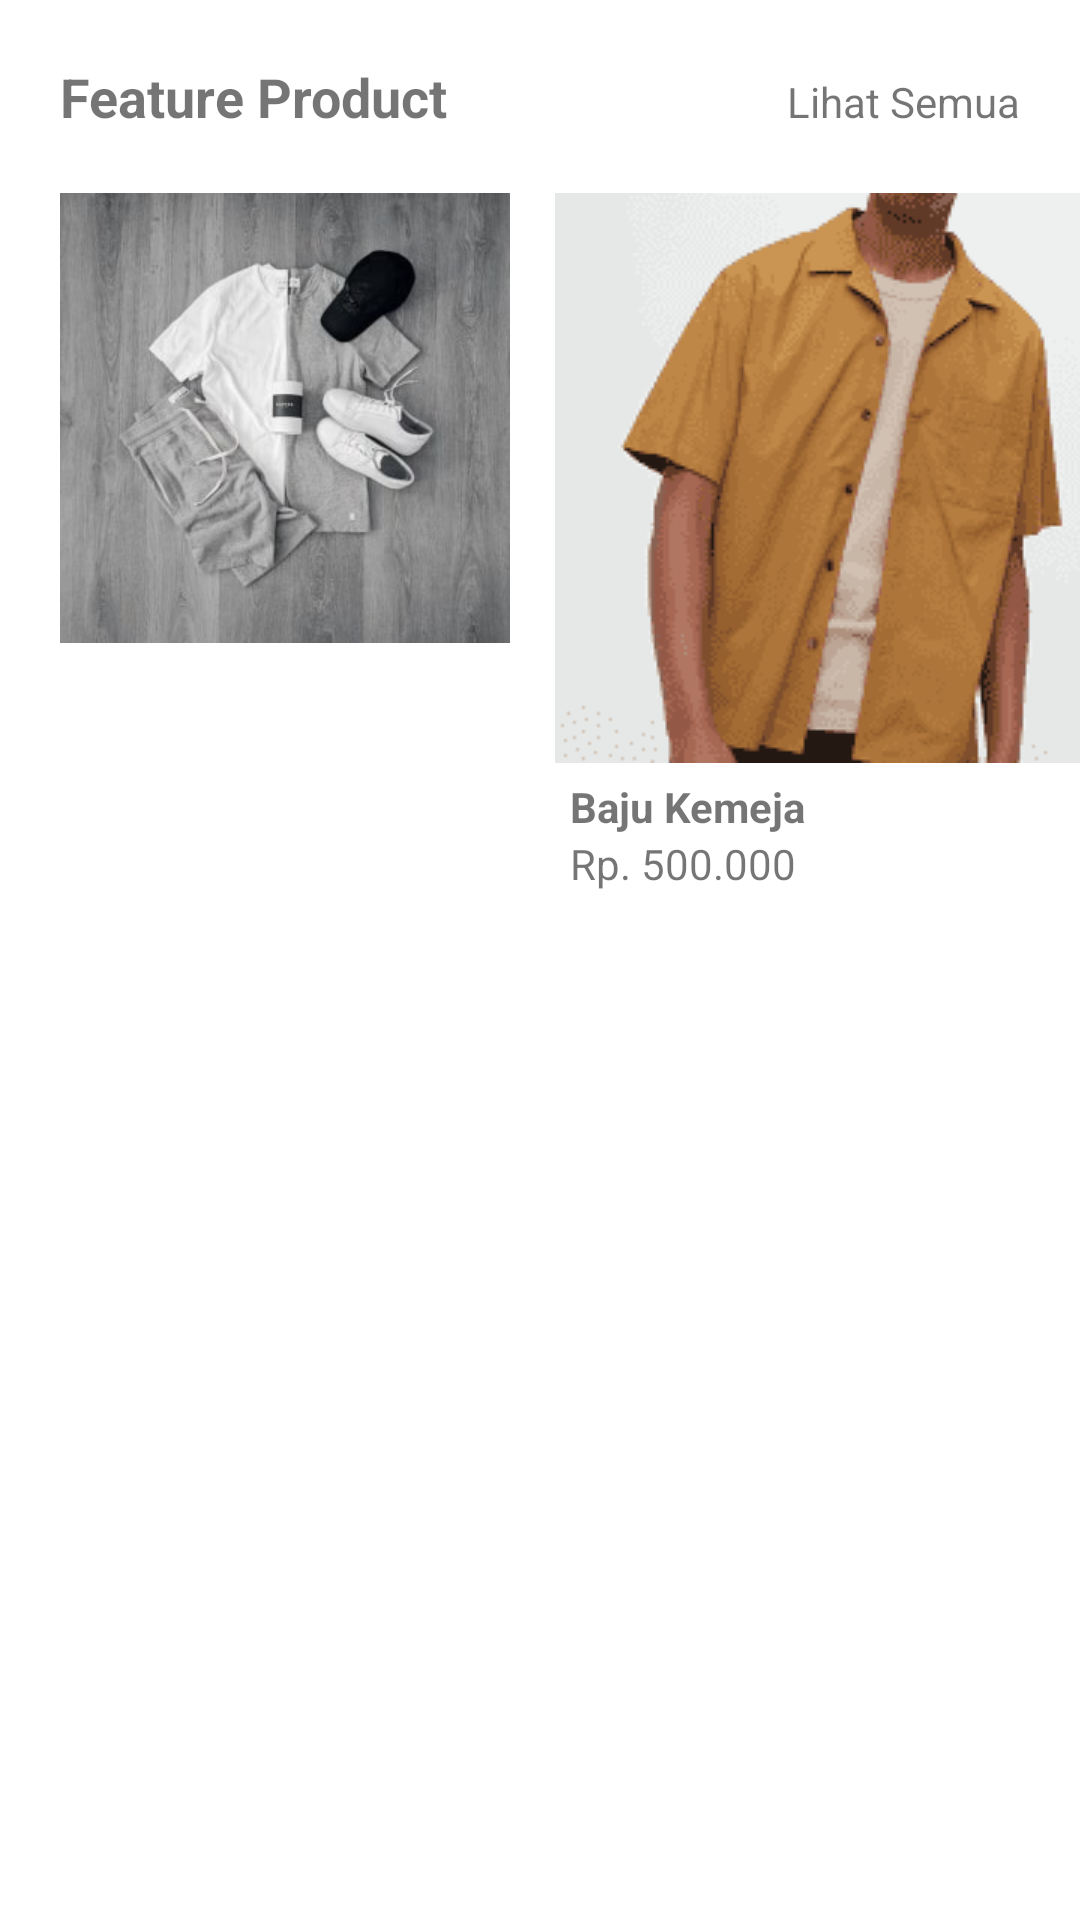

Write the Android layout XML for this screen, with the resource values it uses.
<!-- AndroidManifest.xml: application theme Theme.WarungTepatFinalProject -->
<!-- res/layout/layout_feature_product.xml -->
<?xml version="1.0" encoding="utf-8"?>
<LinearLayout xmlns:android="http://schemas.android.com/apk/res/android"
    android:layout_width="match_parent"
    android:layout_height="match_parent"
    android:orientation="vertical">

    <LinearLayout
        android:layout_width="match_parent"
        android:layout_height="wrap_content"
        android:orientation="horizontal"
        android:padding="20dp">

        <TextView
            android:layout_width="match_parent"
            android:layout_height="wrap_content"
            android:layout_weight="1"
            android:text="Feature Product"
            android:textSize="18dp"
            android:textStyle="bold" />

        <TextView
            android:layout_width="wrap_content"
            android:layout_height="wrap_content"
            android:text="Lihat Semua" />
    </LinearLayout>

    <HorizontalScrollView
        android:layout_width="match_parent"
        android:layout_height="wrap_content"
        android:scrollbars="none">

        <LinearLayout
            android:layout_width="match_parent"
            android:layout_height="wrap_content"
            android:orientation="horizontal">

            <RelativeLayout
                android:layout_width="20dp"
                android:layout_height="match_parent" />

            <LinearLayout
                android:layout_width="wrap_content"
                android:layout_height="150dp"
                android:orientation="vertical">

                <ImageView
                    android:layout_width="match_parent"
                    android:layout_height="wrap_content"
                    android:adjustViewBounds="true"
                    android:cropToPadding="true"
                    android:src="@drawable/baju" />

                <LinearLayout
                    android:layout_width="match_parent"
                    android:layout_height="match_parent"
                    android:orientation="vertical"
                    android:padding="5dp">

                    <TextView
                        android:layout_width="match_parent"
                        android:layout_height="wrap_content"
                        android:text="Baju Kemeja"
                        android:textStyle="bold" />

                    <TextView
                        android:layout_width="match_parent"
                        android:layout_height="wrap_content"
                        android:text="Rp. 500.000" />
                </LinearLayout>
            </LinearLayout>

            <RelativeLayout
                android:layout_width="15dp"
                android:layout_height="match_parent" />

            <LinearLayout
                android:layout_width="wrap_content"
                android:layout_height="wrap_content"
                android:orientation="vertical">

                <ImageView
                    android:layout_width="match_parent"
                    android:layout_height="wrap_content"
                    android:adjustViewBounds="true"
                    android:cropToPadding="true"
                    android:src="@drawable/shirt" />

                <LinearLayout
                    android:layout_width="match_parent"
                    android:layout_height="match_parent"
                    android:orientation="vertical"
                    android:padding="5dp">

                    <TextView
                        android:layout_width="match_parent"
                        android:layout_height="wrap_content"
                        android:text="Baju Kemeja"
                        android:textStyle="bold" />

                    <TextView
                        android:layout_width="match_parent"
                        android:layout_height="wrap_content"
                        android:text="Rp. 500.000" />
                </LinearLayout>
            </LinearLayout>

            <RelativeLayout
                android:layout_width="15dp"
                android:layout_height="match_parent" />

            <LinearLayout
                android:layout_width="wrap_content"
                android:layout_height="wrap_content"
                android:orientation="vertical">

                <ImageView
                    android:layout_width="match_parent"
                    android:layout_height="wrap_content"
                    android:adjustViewBounds="true"
                    android:cropToPadding="true"
                    android:src="@drawable/shirt" />

                <LinearLayout
                    android:layout_width="match_parent"
                    android:layout_height="match_parent"
                    android:orientation="vertical"
                    android:padding="5dp">

                    <TextView
                        android:layout_width="match_parent"
                        android:layout_height="wrap_content"
                        android:text="Baju Kemeja"
                        android:textStyle="bold" />

                    <TextView
                        android:layout_width="match_parent"
                        android:layout_height="wrap_content"
                        android:text="Rp. 500.000" />
                </LinearLayout>
            </LinearLayout>
        </LinearLayout>
    </HorizontalScrollView>
</LinearLayout>
<!-- resources referenced by this layout -->
<resources>
  <!-- drawable baju: png bitmap (drawable, 28269 bytes) -->
  <!-- drawable shirt: png bitmap (drawable, 7603 bytes) -->
  <style name="Theme.WarungTepatFinalProject" parent="Theme.MaterialComponents.DayNight.DarkActionBar">
          
          <item name="colorPrimary">@color/colorPrimary</item>
          <item name="colorPrimaryVariant">@color/colorPrimaryDark</item>
          <item name="colorOnPrimary">@color/white</item>
          
          <item name="colorSecondary">@color/teal_200</item>
          <item name="colorSecondaryVariant">@color/teal_700</item>
          <item name="colorOnSecondary">@color/black</item>
          
          <item name="android:statusBarColor" tools:targetApi="l">?attr/colorPrimaryVariant</item>
          
      </style>
  <color name="colorPrimary">#FFA500</color>
  <color name="colorPrimaryDark">#F2A950</color>
  <color name="white">#FFFFFFFF</color>
  <color name="teal_200">#FF03DAC5</color>
  <color name="teal_700">#FF018786</color>
  <color name="black">#FF000000</color>
</resources>
